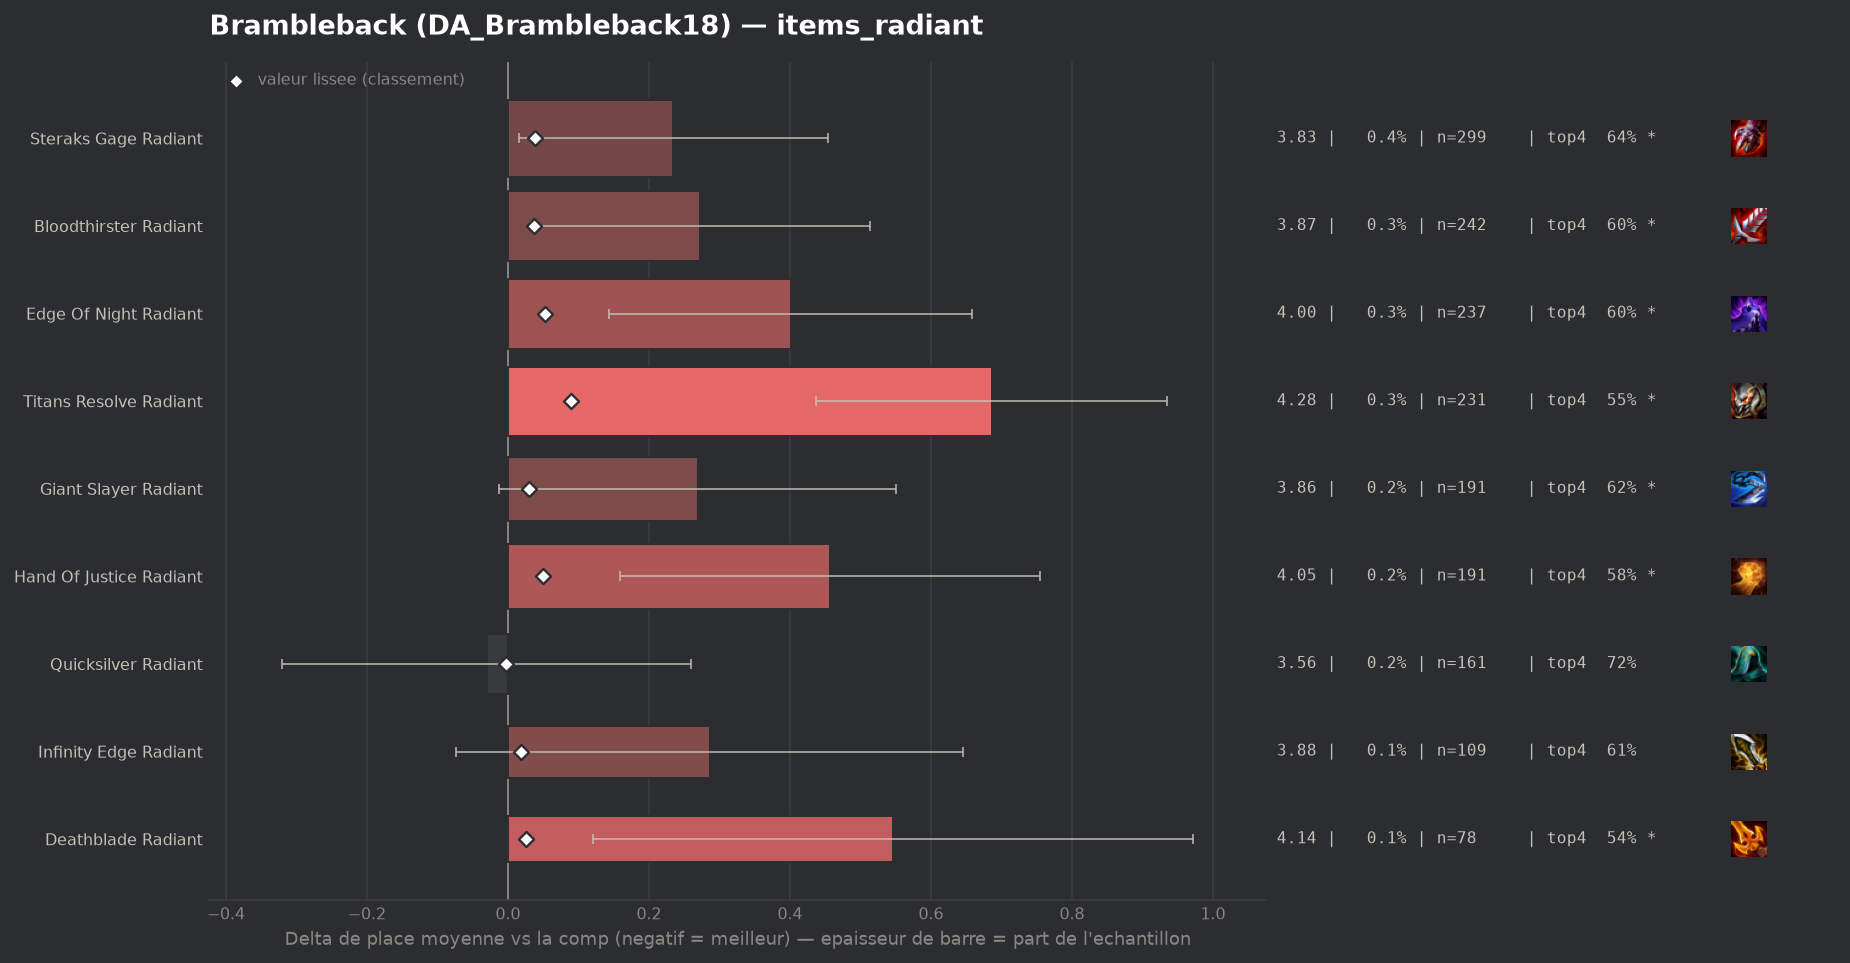

The table this chart was drawn from, first rows:
group, label, n, share, avg_place, shrunk_avg, score, d_avg, d_avg_pess, impact, d_top4, win, top2, top4, sd, z, p, significant
populaire, Quicksilver Radiant, 161, 0.00208, 3.565, 3.592, -0.003, -0.03, 0.0, 0.0, 0.0302, 0.1553, 0.3292, 0.7205, 1.878, -0.2, 0.8402, False
populaire, Infinity Edge Radiant, 109, 0.001408, 3.881, 3.614, 0.019, 0.286, 0.0, -0.0, -0.0848, 0.1651, 0.2752, 0.6055, 1.914, 1.56, 0.1195, False
populaire, Deathblade Radiant, 78, 0.001008, 4.141, 3.621, 0.026, 0.546, 0.12, -0.0, -0.1519, 0.1154, 0.2436, 0.5385, 1.92, 2.51, 0.01206, True
populaire, Giant Slayer Radiant, 191, 0.002468, 3.864, 3.625, 0.03, 0.269, 0.0, -0.0001, -0.0673, 0.1623, 0.2827, 0.623, 1.98, 1.87, 0.06087, True
populaire, Bloodthirster Radiant, 242, 0.003127, 3.868, 3.632, 0.037, 0.273, 0.032, -0.0001, -0.087, 0.1405, 0.2727, 0.6033, 1.911, 2.22, 0.02667, True
populaire, Steraks Gage Radiant, 299, 0.003863, 3.829, 3.633, 0.038, 0.234, 0.015, -0.0001, -0.0482, 0.1237, 0.2943, 0.6421, 1.93, 2.1, 0.03615, True
populaire, Hand Of Justice Radiant, 191, 0.002468, 4.052, 3.645, 0.05, 0.457, 0.159, -0.0001, -0.1144, 0.1466, 0.2984, 0.5759, 2.099, 3.01, 0.00263, True
populaire, Edge Of Night Radiant, 237, 0.003062, 3.996, 3.648, 0.053, 0.401, 0.143, -0.0002, -0.0912, 0.1392, 0.2743, 0.5992, 2.022, 3.05, 0.00231, True
populaire, Titans Resolve Radiant, 231, 0.002985, 4.281, 3.684, 0.089, 0.686, 0.437, -0.0003, -0.1405, 0.0866, 0.1775, 0.5498, 1.928, 5.4, 0.0, True
